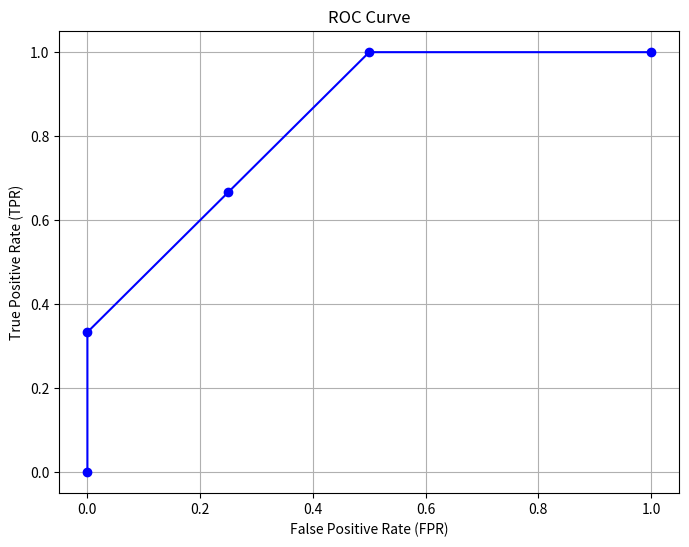

This chart was generated by the following Python code:
import matplotlib.pyplot as plt

confidence_scores = [0.95, 0.85, 0.8, 0.7, 0.55, 0.45, 0.4, 0.3, 0.2, 0.1]
true_labels = ['+', '+', '-', '+', '+', '-', '+', '+', '-', '-']

sorted_indices = sorted(range(len(confidence_scores)), key=lambda i: confidence_scores[i], reverse=True)
sorted_scores = [confidence_scores[i] for i in sorted_indices]
sorted_labels = [true_labels[i] for i in sorted_indices]

tpr_list = [0]
fpr_list = [0]
tp = 0
fp = 0
total_positives = true_labels.count('+')
total_negatives = true_labels.count('-')

for i in range(len(sorted_scores)):
    if sorted_labels[i] == '+':
        tp += 1
    else:
        fp += 1
    tpr = tp / total_positives
    fpr = fp / total_negatives
    tpr_list.append(tpr)
    fpr_list.append(fpr)

final_tpr = []
final_fpr = []

for i in [0, 2, 5, 8, 10]:
    final_tpr.append(tpr_list[i])
    final_fpr.append(fpr_list[i])


plt.figure(figsize=(8, 6))
plt.plot(final_fpr, final_tpr, marker='o', linestyle='-', color='b')

plt.xlabel('False Positive Rate (FPR)')
plt.ylabel('True Positive Rate (TPR)')
plt.title('ROC Curve')
plt.grid()
plt.savefig('1.5.a.png')
plt.show()